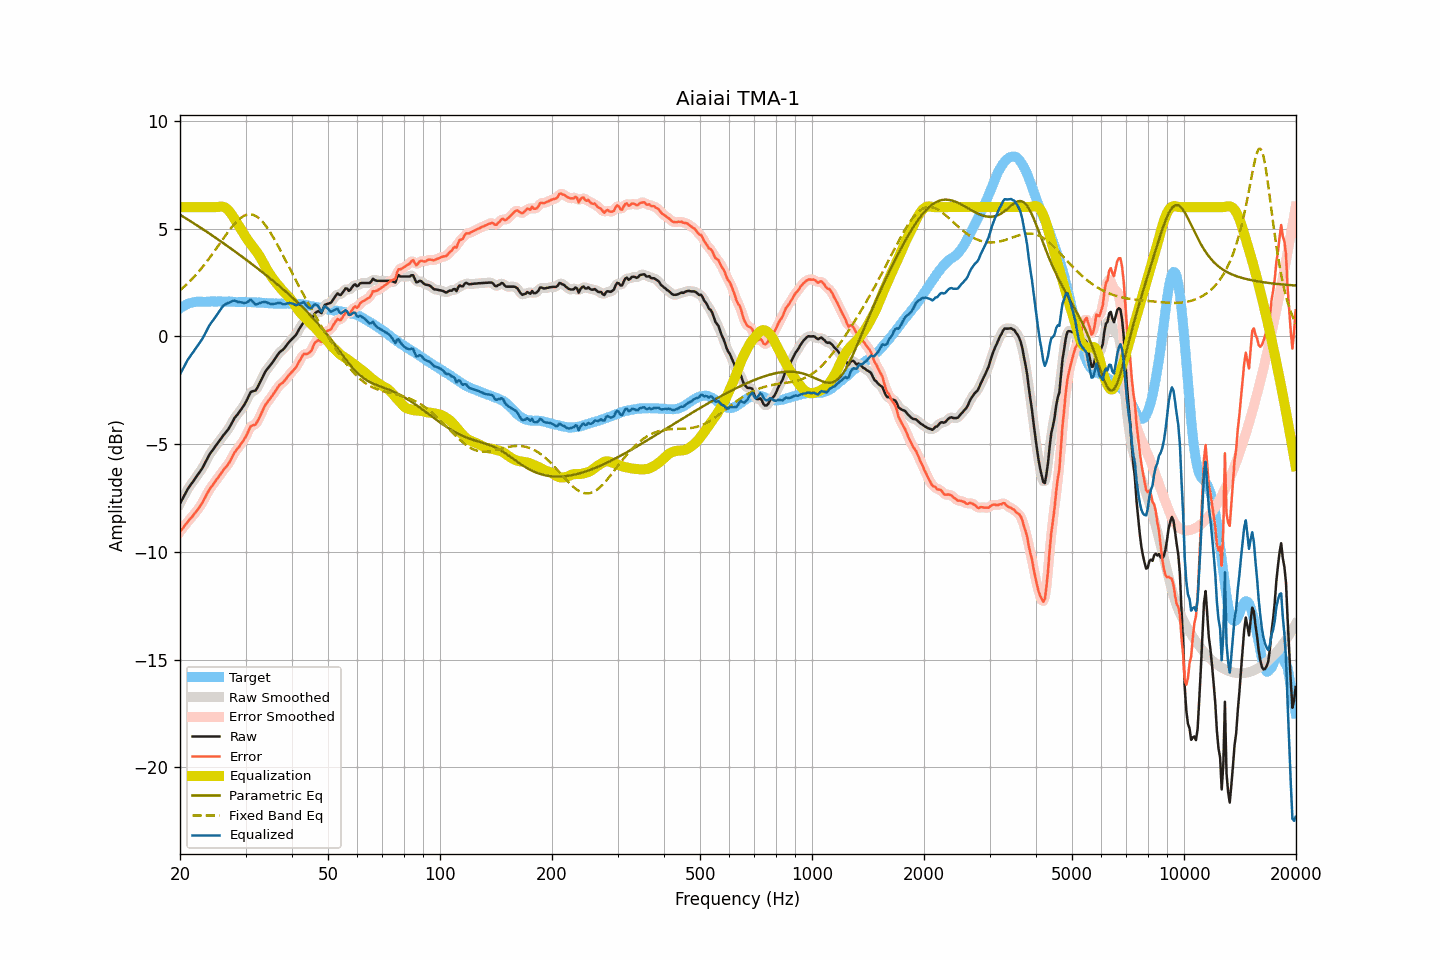

The table this chart was drawn from, first rows:
frequency, raw, smoothed, error, error_smoothed, equalization, parametric_eq, fixed_band_eq, equalized_raw, equalized_smoothed, target
20.00, -7.76, -7.77, -9.06, -9.07, 6.00, 5.65, 2.14, -1.76, -1.77, 1.30
20.20, -7.62, -7.62, -8.97, -8.97, 6.00, 5.60, 2.20, -1.62, -1.62, 1.35
20.40, -7.48, -7.48, -8.88, -8.87, 6.00, 5.56, 2.27, -1.48, -1.48, 1.40
20.61, -7.34, -7.34, -8.78, -8.78, 6.00, 5.51, 2.34, -1.34, -1.34, 1.43
20.81, -7.20, -7.20, -8.68, -8.68, 6.00, 5.46, 2.40, -1.20, -1.20, 1.48
21.02, -7.06, -7.07, -8.58, -8.59, 6.00, 5.42, 2.48, -1.06, -1.07, 1.52
21.23, -6.96, -6.96, -8.50, -8.50, 6.00, 5.37, 2.55, -0.96, -0.96, 1.54
21.44, -6.85, -6.85, -8.41, -8.41, 6.00, 5.32, 2.63, -0.85, -0.85, 1.56
21.66, -6.75, -6.75, -8.33, -8.32, 6.00, 5.28, 2.70, -0.75, -0.75, 1.58
21.87, -6.64, -6.64, -8.23, -8.23, 6.00, 5.23, 2.79, -0.64, -0.64, 1.59
22.09, -6.53, -6.54, -8.14, -8.14, 6.00, 5.18, 2.87, -0.53, -0.54, 1.61
22.31, -6.43, -6.43, -8.05, -8.04, 6.00, 5.13, 2.95, -0.43, -0.43, 1.62
22.54, -6.32, -6.32, -7.94, -7.94, 6.00, 5.08, 3.04, -0.32, -0.32, 1.62
22.76, -6.21, -6.21, -7.83, -7.83, 6.00, 5.04, 3.13, -0.21, -0.21, 1.62
22.99, -6.10, -6.09, -7.71, -7.70, 6.00, 4.99, 3.22, -0.10, -0.09, 1.61
23.22, -5.96, -5.96, -7.57, -7.57, 6.00, 4.94, 3.31, 0.04, 0.04, 1.60
23.45, -5.82, -5.82, -7.42, -7.42, 6.00, 4.89, 3.41, 0.18, 0.18, 1.60
23.69, -5.67, -5.67, -7.29, -7.28, 6.00, 4.84, 3.51, 0.33, 0.33, 1.61
23.92, -5.53, -5.54, -7.14, -7.15, 6.00, 4.79, 3.61, 0.47, 0.46, 1.61
24.16, -5.41, -5.42, -7.03, -7.04, 6.00, 4.74, 3.71, 0.59, 0.58, 1.62
24.40, -5.31, -5.31, -6.94, -6.93, 6.00, 4.69, 3.81, 0.69, 0.69, 1.63
24.65, -5.21, -5.21, -6.83, -6.83, 6.00, 4.64, 3.91, 0.79, 0.79, 1.62
24.89, -5.10, -5.10, -6.72, -6.73, 6.00, 4.59, 4.02, 0.90, 0.90, 1.62
25.14, -5.00, -5.00, -6.62, -6.62, 6.01, 4.53, 4.12, 1.00, 1.01, 1.62
25.39, -4.90, -4.90, -6.53, -6.52, 6.01, 4.48, 4.23, 1.12, 1.12, 1.63
25.65, -4.79, -4.79, -6.42, -6.42, 6.02, 4.43, 4.34, 1.23, 1.23, 1.63
25.91, -4.69, -4.69, -6.31, -6.31, 6.02, 4.38, 4.44, 1.33, 1.33, 1.61
26.16, -4.59, -4.60, -6.20, -6.21, 6.01, 4.33, 4.55, 1.42, 1.42, 1.61
26.43, -4.50, -4.50, -6.12, -6.12, 5.98, 4.27, 4.66, 1.48, 1.48, 1.61
26.69, -4.41, -4.41, -6.02, -6.03, 5.93, 4.22, 4.76, 1.52, 1.52, 1.61
26.96, -4.31, -4.31, -5.93, -5.93, 5.86, 4.17, 4.86, 1.55, 1.55, 1.62
27.23, -4.19, -4.19, -5.81, -5.80, 5.78, 4.11, 4.96, 1.58, 1.59, 1.62
27.50, -4.05, -4.05, -5.67, -5.67, 5.67, 4.06, 5.05, 1.62, 1.62, 1.62
27.77, -3.91, -3.91, -5.52, -5.52, 5.56, 4.01, 5.14, 1.65, 1.65, 1.61
28.05, -3.78, -3.79, -5.39, -5.39, 5.44, 3.95, 5.23, 1.66, 1.65, 1.60
28.33, -3.69, -3.69, -5.28, -5.29, 5.32, 3.90, 5.31, 1.63, 1.63, 1.59
28.62, -3.60, -3.60, -5.19, -5.19, 5.20, 3.84, 5.39, 1.60, 1.61, 1.59
28.90, -3.50, -3.50, -5.10, -5.09, 5.09, 3.79, 5.45, 1.59, 1.59, 1.60
29.19, -3.39, -3.39, -4.98, -4.99, 4.97, 3.73, 5.51, 1.58, 1.58, 1.59
29.48, -3.28, -3.29, -4.89, -4.88, 4.85, 3.68, 5.56, 1.57, 1.56, 1.61
29.78, -3.17, -3.17, -4.77, -4.77, 4.72, 3.62, 5.60, 1.55, 1.56, 1.59
30.08, -3.04, -3.04, -4.65, -4.64, 4.60, 3.57, 5.63, 1.56, 1.57, 1.60
30.38, -2.89, -2.88, -4.48, -4.47, 4.49, 3.51, 5.66, 1.60, 1.61, 1.59
30.68, -2.73, -2.73, -4.32, -4.32, 4.39, 3.46, 5.66, 1.66, 1.66, 1.59
30.99, -2.58, -2.62, -4.17, -4.20, 4.29, 3.40, 5.67, 1.70, 1.67, 1.59
31.30, -2.55, -2.56, -4.14, -4.14, 4.19, 3.34, 5.65, 1.64, 1.64, 1.58
31.61, -2.53, -2.53, -4.11, -4.11, 4.10, 3.28, 5.63, 1.56, 1.57, 1.58
31.93, -2.51, -2.49, -4.09, -4.06, 4.00, 3.23, 5.59, 1.48, 1.51, 1.58
32.24, -2.40, -2.39, -3.97, -3.97, 3.89, 3.17, 5.55, 1.49, 1.50, 1.57
32.57, -2.25, -2.26, -3.83, -3.83, 3.78, 3.11, 5.49, 1.53, 1.52, 1.57
32.89, -2.10, -2.10, -3.67, -3.67, 3.66, 3.05, 5.43, 1.56, 1.56, 1.57
33.22, -1.95, -1.95, -3.51, -3.51, 3.53, 2.99, 5.35, 1.58, 1.58, 1.56
33.55, -1.80, -1.80, -3.36, -3.35, 3.39, 2.93, 5.27, 1.59, 1.59, 1.56
33.89, -1.65, -1.66, -3.20, -3.21, 3.25, 2.88, 5.17, 1.60, 1.59, 1.54
34.23, -1.54, -1.55, -3.09, -3.09, 3.12, 2.82, 5.07, 1.58, 1.57, 1.55
34.57, -1.45, -1.45, -2.99, -2.99, 2.99, 2.76, 4.96, 1.54, 1.54, 1.54
34.92, -1.36, -1.36, -2.90, -2.89, 2.88, 2.70, 4.85, 1.51, 1.52, 1.53
35.27, -1.26, -1.26, -2.79, -2.79, 2.77, 2.63, 4.72, 1.50, 1.51, 1.53
35.62, -1.15, -1.16, -2.68, -2.69, 2.66, 2.57, 4.60, 1.51, 1.51, 1.53
35.97, -1.05, -1.05, -2.57, -2.57, 2.57, 2.51, 4.47, 1.52, 1.52, 1.52
... 635 more rows
